Run: headless pygame with SDL's dummy video driver; simulated clock (each Clock.tick advances the game by its frame time, no real sleeping); random seed 0; keys injected as events and as key.get_pressed() state; no mouse input.
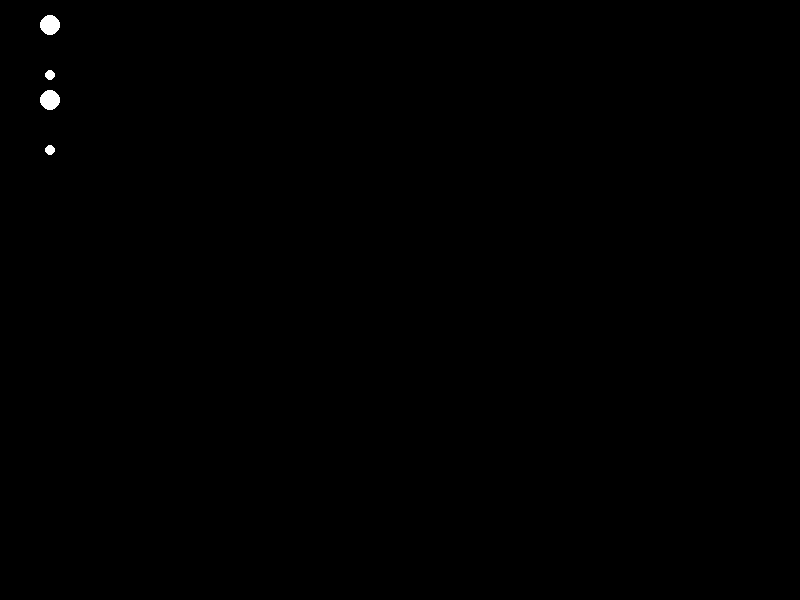
Frame 1 of 4 · flips 1–60 · no input
Frame 2 of 4 · flips 61–180 · tapped SPACE, RETURN · held RIGHT (→), D · screen unchanged from frame 1, image omitted
Frame 3 of 4 · flips 181–300 · held DOWN (↓), S · screen unchanged from frame 2, image omitted
Frame 4 of 4 · flips 301–420 · held LEFT (←), A, UP (↑), W · screen unchanged from frame 3, image omitted

The pygame program that drew these frames:


import pygame
import math

# Window size
WIDTH, HEIGHT = 800, 600

# Colors
BLACK = (0, 0, 0)
WHITE = (255, 255, 255)

# Body parts and their corresponding points
BODY_PARTS = {
    'head': (0, -50),
    'left_shoulder': (-50, -25),
    'left_elbow': (-50, 25),
    'left_hand': (-50, 75),
    'right_shoulder': (50, -25),
    'right_elbow': (50, 25),
    'right_hand': (50, 75),
    'left_hip': (-50, 25),
    'left_knee': (-50, 100),
    'left_foot': (-50, 150),
    'right_hip': (50, 25),
    'right_knee': (50, 100),
    'right_foot': (50, 150)
}

# Angles and movement speed
angle = 0
speed = 0.1

# Pygame initialization
pygame.init()
screen = pygame.display.set_mode((WIDTH, HEIGHT))
clock = pygame.time.Clock()

# Running the game loop
running = True
while running:
    for event in pygame.event.get():
        if event.type == pygame.QUIT:
            running = False

    # Fill the screen with black
    screen.fill(BLACK)

    # Calculate the position of each body part
    head_x = WIDTH / 2 + 50 * math.sin(angle)
    head_y = HEIGHT / 2 + 50 * math.cos(angle)
    left_shoulder_x = head_x + 50 * math.sin(angle)
    left_shoulder_y = head_y + 50 * math.cos(angle)
    left_elbow_x = left_shoulder_x + 50 * math.sin(angle)
    left_elbow_y = left_shoulder_y + 50 * math.cos(angle)
    left_hand_x = left_elbow_x + 50 * math.sin(angle)
    left_hand_y = left_elbow_y + 50 * math.cos(angle)
    right_shoulder_x = head_x - 50 * math.sin(angle)
    right_shoulder_y = head_y - 50 * math.cos(angle)
    right_elbow_x = right_shoulder_x - 50 * math.sin(angle)
    right_elbow_y = right_shoulder_y - 50 * math.cos(angle)
    right_hand_x = right_elbow_x - 50 * math.sin(angle)
    right_hand_y = right_elbow_y - 50 * math.cos(angle)
    left_hip_x = left_hand_x
    left_hip_y = left_hand_y + 100
    left_knee_x = left_hip_x + 50 * math.sin(angle)
    left_knee_y = left_hip_y + 50 * math.cos(angle)
    left_foot_x = left_knee_x + 50 * math.sin(angle)
    left_foot_y = left_knee_y + 50 * math.cos(angle)
    right_hip_x = right_hand_x
    right_hip_y = right_hand_y + 100
    right_knee_x = right_hip_x - 50 * math.sin(angle)
    right_knee_y = right_hip_y - 50 * math.cos(angle)
    right_foot_x = right_knee_x - 50 * math.sin(angle)
    right_foot_y = right_knee_y - 50 * math.cos(angle)

    # Draw each body part as a white circle
    for part, (x, y) in BODY_PARTS.items():
        if part in ['head', 'left_hand', 'right_hand', 'left_foot', 'right_foot']:
            pygame.draw.circle(screen, WHITE, (int(x), int(y)), 5)
        else:
            pygame.draw.circle(screen, WHITE, (int(x), int(y)), 10)

    # Update the angle for the next frame
    angle += speed

    # Update the display
    pygame.display.flip()

    # Cap the frame rate
    clock.tick(60)

# Quit Pygame
pygame.quit()
